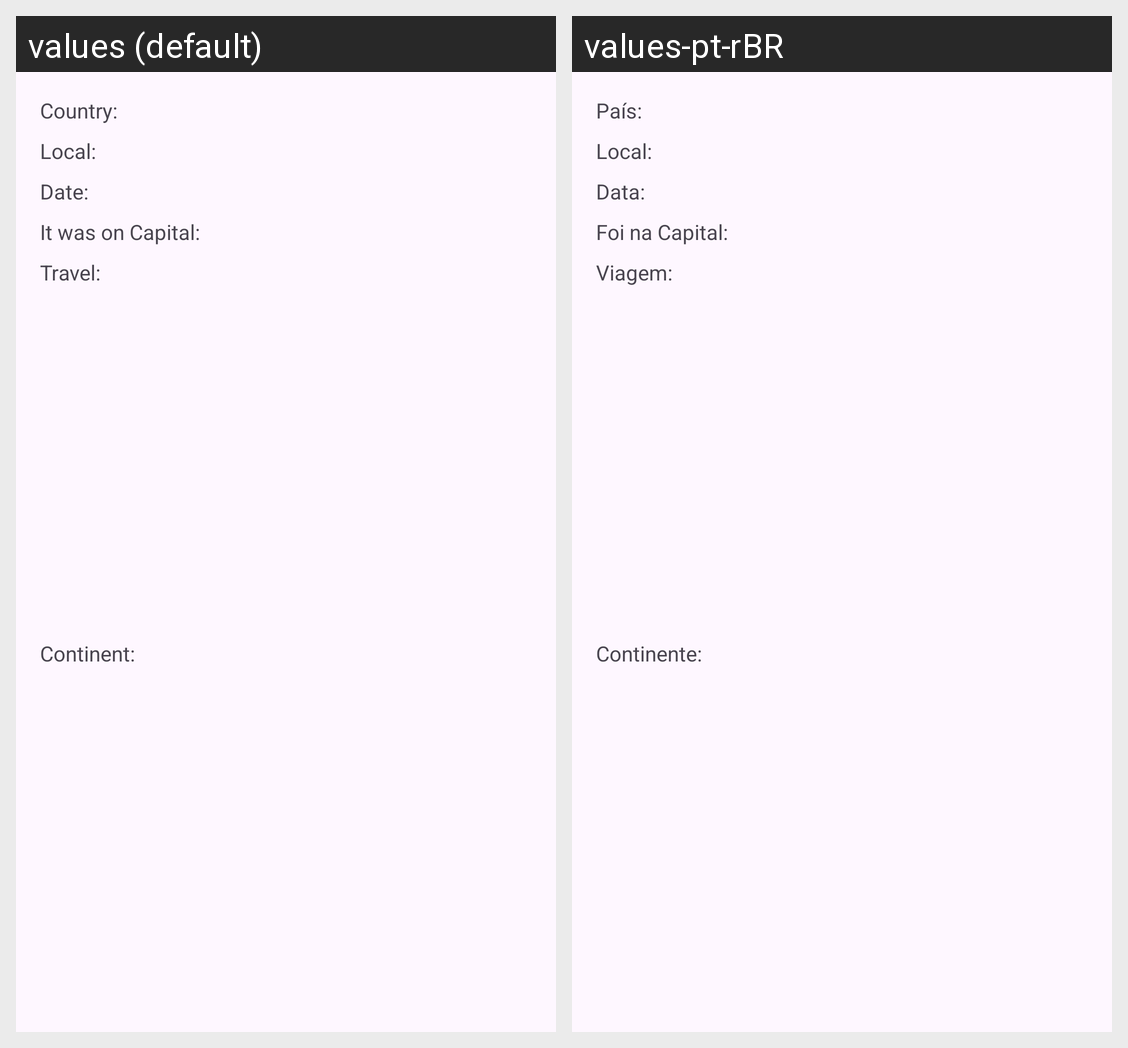

Here is an Android app screen in its default locale and in the app's own translations. Write out the translated-string differences for the strings that appear on this screen.
Android screen res/layout/lista_viagens.xml rendered under 2 locales, left to right: values (default), values-pt-rBR. Device: Nexus 5 (rendered at 1080×1920; each locale shown at half size, 540×960, under a caption strip naming it); theme Theme.ThemeStylesIcons.
Strings drawn on this screen, with the default value and each locale's value (text and hints the layout hard-codes, and strings that could not be matched under every locale, appear in the picture but are not listed):

pais_label
  values: Country:
  values-pt-rBR: País:

label_local
  values: Local:
  values-pt-rBR: Local:

label_data
  values: Date:
  values-pt-rBR: Data:

checkbox_capital
  values: It was on Capital:
  values-pt-rBR: Foi na Capital:

label_radioGroup
  values: Travel:
  values-pt-rBR: Viagem: 

label_continente
  values: Continent:
  values-pt-rBR: Continente:
